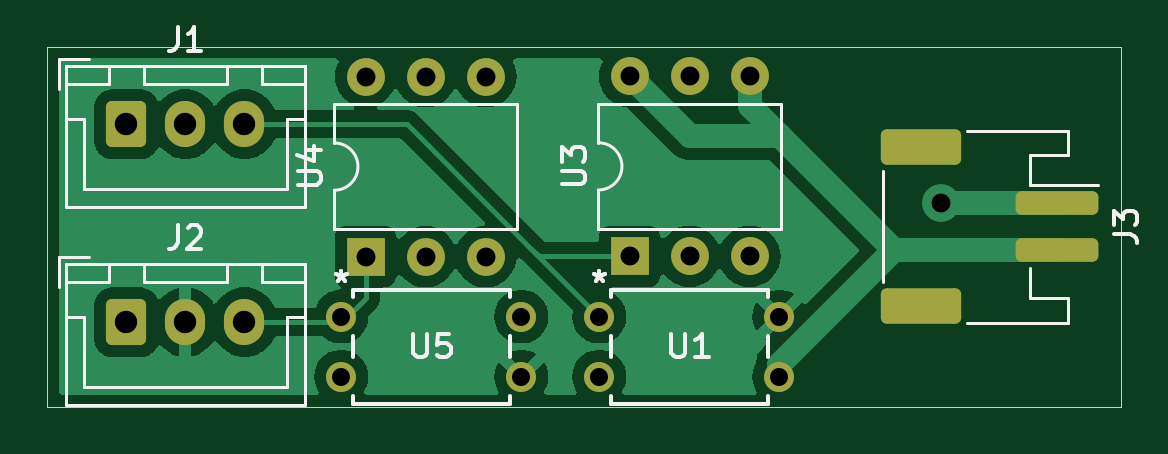
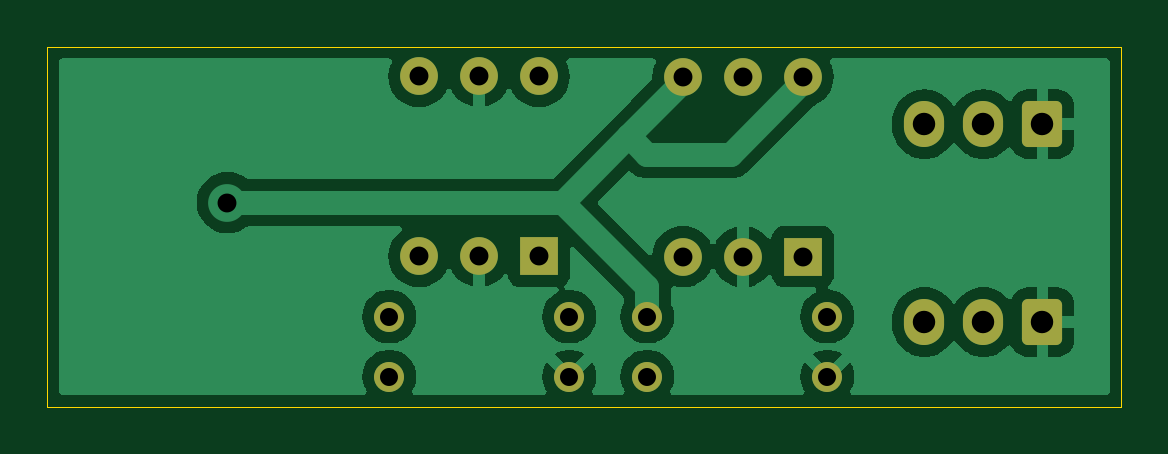
Circuit board: 11 layer files. Board 45.5 x 15.2 mm.
- bottom_copper: H Bridge PCB-B_Cu.gbr (35147 bytes)
- bottom_mask: H Bridge PCB-B_Mask.gbr (2023 bytes)
- paste: H Bridge PCB-B_Paste.gbr (459 bytes)
- bottom_silk: H Bridge PCB-B_Silkscreen.gbr (460 bytes)
- outline: H Bridge PCB-Edge_Cuts.gbr (616 bytes)
- top_copper: H Bridge PCB-F_Cu.gbr (34564 bytes)
- top_mask: H Bridge PCB-F_Mask.gbr (2360 bytes)
- paste: H Bridge PCB-F_Paste.gbr (1341 bytes)
- top_silk: H Bridge PCB-F_Silkscreen.gbr (11802 bytes)
- drill: H Bridge PCB-NPTH.drl (269 bytes)
- drill: H Bridge PCB-PTH.drl (882 bytes)

=== bottom_copper: H Bridge PCB-B_Cu.gbr (35147 bytes, source omitted) ===
=== bottom_mask: H Bridge PCB-B_Mask.gbr (2023 bytes, source withheld) ===
=== paste: H Bridge PCB-B_Paste.gbr ===
%TF.GenerationSoftware,KiCad,Pcbnew,8.0.2-1*%
%TF.CreationDate,2024-06-03T07:22:45-07:00*%
%TF.ProjectId,H Bridge PCB,48204272-6964-4676-9520-5043422e6b69,rev?*%
%TF.SameCoordinates,Original*%
%TF.FileFunction,Paste,Bot*%
%TF.FilePolarity,Positive*%
%FSLAX46Y46*%
G04 Gerber Fmt 4.6, Leading zero omitted, Abs format (unit mm)*
G04 Created by KiCad (PCBNEW 8.0.2-1) date 2024-06-03 07:22:45*
%MOMM*%
%LPD*%
G01*
G04 APERTURE LIST*
G04 APERTURE END LIST*
M02*

=== bottom_silk: H Bridge PCB-B_Silkscreen.gbr ===
%TF.GenerationSoftware,KiCad,Pcbnew,8.0.2-1*%
%TF.CreationDate,2024-06-03T07:22:45-07:00*%
%TF.ProjectId,H Bridge PCB,48204272-6964-4676-9520-5043422e6b69,rev?*%
%TF.SameCoordinates,Original*%
%TF.FileFunction,Legend,Bot*%
%TF.FilePolarity,Positive*%
%FSLAX46Y46*%
G04 Gerber Fmt 4.6, Leading zero omitted, Abs format (unit mm)*
G04 Created by KiCad (PCBNEW 8.0.2-1) date 2024-06-03 07:22:45*
%MOMM*%
%LPD*%
G01*
G04 APERTURE LIST*
G04 APERTURE END LIST*
M02*

=== outline: H Bridge PCB-Edge_Cuts.gbr ===
%TF.GenerationSoftware,KiCad,Pcbnew,8.0.2-1*%
%TF.CreationDate,2024-06-03T07:22:45-07:00*%
%TF.ProjectId,H Bridge PCB,48204272-6964-4676-9520-5043422e6b69,rev?*%
%TF.SameCoordinates,Original*%
%TF.FileFunction,Profile,NP*%
%FSLAX46Y46*%
G04 Gerber Fmt 4.6, Leading zero omitted, Abs format (unit mm)*
G04 Created by KiCad (PCBNEW 8.0.2-1) date 2024-06-03 07:22:45*
%MOMM*%
%LPD*%
G01*
G04 APERTURE LIST*
%TA.AperFunction,Profile*%
%ADD10C,0.050000*%
%TD*%
G04 APERTURE END LIST*
D10*
X113284000Y-87376000D02*
X158750000Y-87376000D01*
X158750000Y-102616000D01*
X113284000Y-102616000D01*
X113284000Y-87376000D01*
M02*

=== top_copper: H Bridge PCB-F_Cu.gbr (34564 bytes, source omitted) ===
=== top_mask: H Bridge PCB-F_Mask.gbr (2360 bytes, source withheld) ===
=== paste: H Bridge PCB-F_Paste.gbr (1341 bytes, source withheld) ===
=== top_silk: H Bridge PCB-F_Silkscreen.gbr (11802 bytes, source omitted) ===
=== drill: H Bridge PCB-NPTH.drl ===
M48
; DRILL file {KiCad 8.0.2-1} date 2024-06-03T07:22:42-0700
; FORMAT={-:-/ absolute / inch / decimal}
; #@! TF.CreationDate,2024-06-03T07:22:42-07:00
; #@! TF.GenerationSoftware,Kicad,Pcbnew,8.0.2-1
; #@! TF.FileFunction,NonPlated,1,2,NPTH
FMAT,2
INCH
%
G90
G05
M30

=== drill: H Bridge PCB-PTH.drl ===
M48
; DRILL file {KiCad 8.0.2-1} date 2024-06-03T07:22:42-0700
; FORMAT={-:-/ absolute / inch / decimal}
; #@! TF.CreationDate,2024-06-03T07:22:42-07:00
; #@! TF.GenerationSoftware,Kicad,Pcbnew,8.0.2-1
; #@! TF.FileFunction,Plated,1,2,PTH
FMAT,2
INCH
; #@! TA.AperFunction,Plated,PTH,ComponentDrill
T1C0.0300
; #@! TA.AperFunction,Plated,PTH,ViaDrill
T2C0.0315
; #@! TA.AperFunction,Plated,PTH,ComponentDrill
T3C0.0315
; #@! TA.AperFunction,Plated,PTH,ComponentDrill
T4C0.0374
%
G90
G05
T1
X4.95Y-3.89
X4.95Y-3.99
X5.25Y-3.89
X5.25Y-3.99
X5.38Y-3.89
X5.38Y-3.99
X5.68Y-3.89
X5.68Y-3.99
T2
X5.95Y-3.7
T3
X4.9906Y-3.49
X4.9906Y-3.79
X5.0906Y-3.49
X5.0906Y-3.79
X5.1906Y-3.49
X5.1906Y-3.79
X5.4306Y-3.4896
X5.4306Y-3.7896
X5.5306Y-3.4896
X5.5306Y-3.7896
X5.6306Y-3.4896
X5.6306Y-3.7896
T4
X4.5916Y-3.5693
X4.5916Y-3.8993
X4.69Y-3.5693
X4.69Y-3.8993
X4.7884Y-3.5693
X4.7884Y-3.8993
M30

